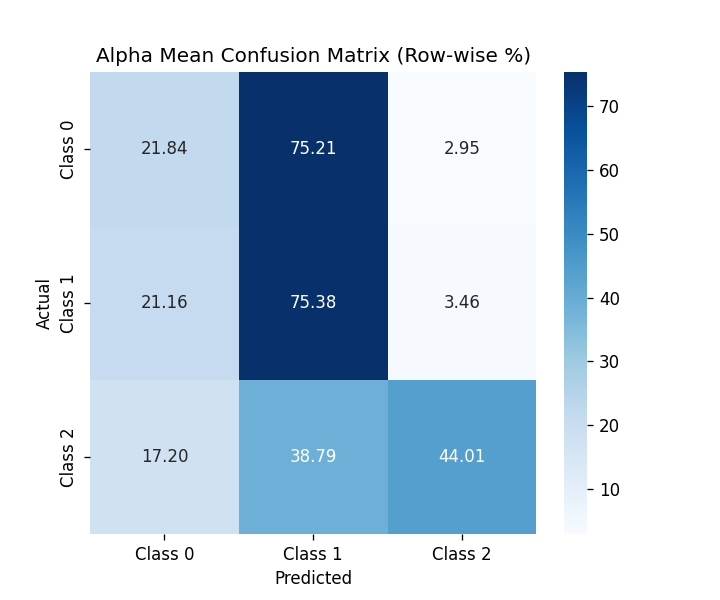

The data file committed next to this chart (first rows):
, Class 0, Class 1, Class 2
Class 0, 21.84, 75.21, 2.951
Class 1, 21.16, 75.38, 3.457
Class 2, 17.2, 38.79, 44.01
